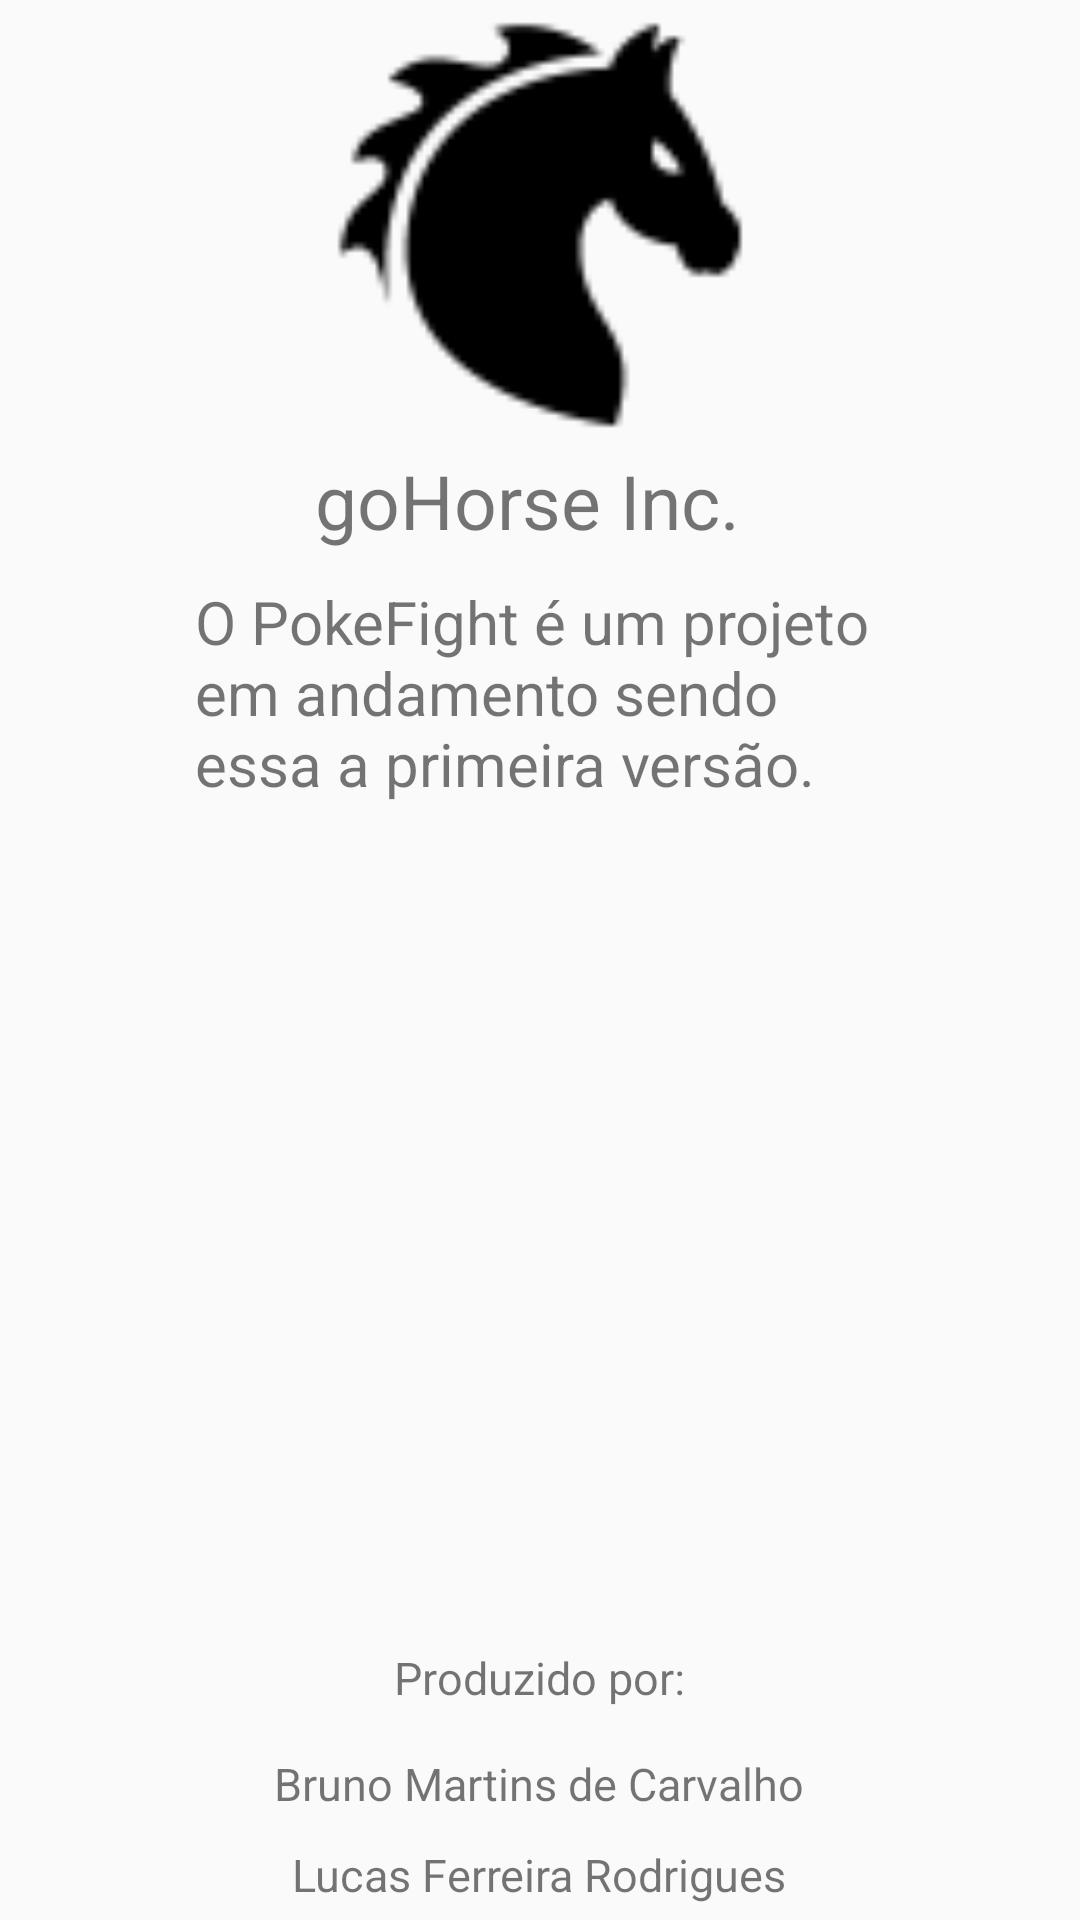

Android layout source for this screen:
<!-- AndroidManifest.xml: application theme AppTheme -->
<!-- res/layout/fragment_about.xml -->
<?xml version="1.0" encoding="utf-8"?>
<RelativeLayout xmlns:android="http://schemas.android.com/apk/res/android"
    xmlns:tools="http://schemas.android.com/tools" android:layout_width="match_parent"
    android:layout_height="match_parent"
    tools:context="com.example.gohorse.pokefight.fragments.AboutFragment">


    <ImageView
        android:layout_width="wrap_content"
        android:layout_height="wrap_content"
        android:id="@+id/imageView2"
        android:minWidth="150dp"
        android:minHeight="150dp"
        android:src="@drawable/go_horse_inc"
        android:layout_alignParentTop="true"
        android:layout_centerHorizontal="true" />

    <TextView
        android:layout_width="150dp"
        android:layout_height="wrap_content"
        android:layout_below="@+id/imageView2"
        android:layout_alignLeft="@+id/imageView2"
        android:layout_alignStart="@+id/imageView2"
        android:text="@string/logo"
        android:textSize="25dp"
        android:id="@+id/textView" />

    <TextView
        android:padding="10dp"
        android:layout_width="250dp"
        android:layout_height="wrap_content"
        android:gravity="center_vertical"
        android:text="@string/aboutDescription"
        android:textSize="20dp"
        android:layout_below="@+id/textView"
        android:layout_centerHorizontal="true"
        android:id="@+id/textView2" />

    <TextView
        android:padding="10dp"
        android:layout_width="wrap_content"
        android:layout_height="wrap_content"
        android:text="@string/produzido"
        android:textSize="15dp"
        android:id="@+id/textView3"
        android:layout_above="@+id/textView4"
        android:layout_centerHorizontal="true" />

    <TextView
        android:padding="5dp"
        android:layout_width="wrap_content"
        android:layout_height="wrap_content"
        android:text="@string/produtor1"
        android:textSize="15dp"
        android:id="@+id/textView4"
        android:layout_above="@+id/textView5"
        android:layout_centerHorizontal="true" />

    <TextView
        android:padding="5dp"
        android:layout_width="wrap_content"
        android:layout_height="wrap_content"
        android:text="@string/produtor2"
        android:textSize="15dp"
        android:layout_alignParentBottom="true"
        android:layout_centerHorizontal="true"
        android:id="@+id/textView5" />
</RelativeLayout>
<!-- resources referenced by this layout -->
<resources>
  <!-- drawable go_horse_inc: png bitmap (drawable-nodpi, 1146 bytes) -->
  <string name="aboutDescription">O PokeFight é um projeto em andamento sendo essa a primeira versão.</string>
  <string name="logo">goHorse Inc.</string>
  <string name="produtor1">Bruno Martins de Carvalho</string>
  <string name="produtor2">Lucas Ferreira Rodrigues</string>
  <string name="produzido">Produzido por:</string>
  <style name="AppTheme" parent="Theme.AppCompat.Light.NoActionBar">
          <item name="android:colorPrimary">@color/status_bar</item>
      </style>
  <item name="status_bar" type="color">#D32F2F</item>
</resources>
